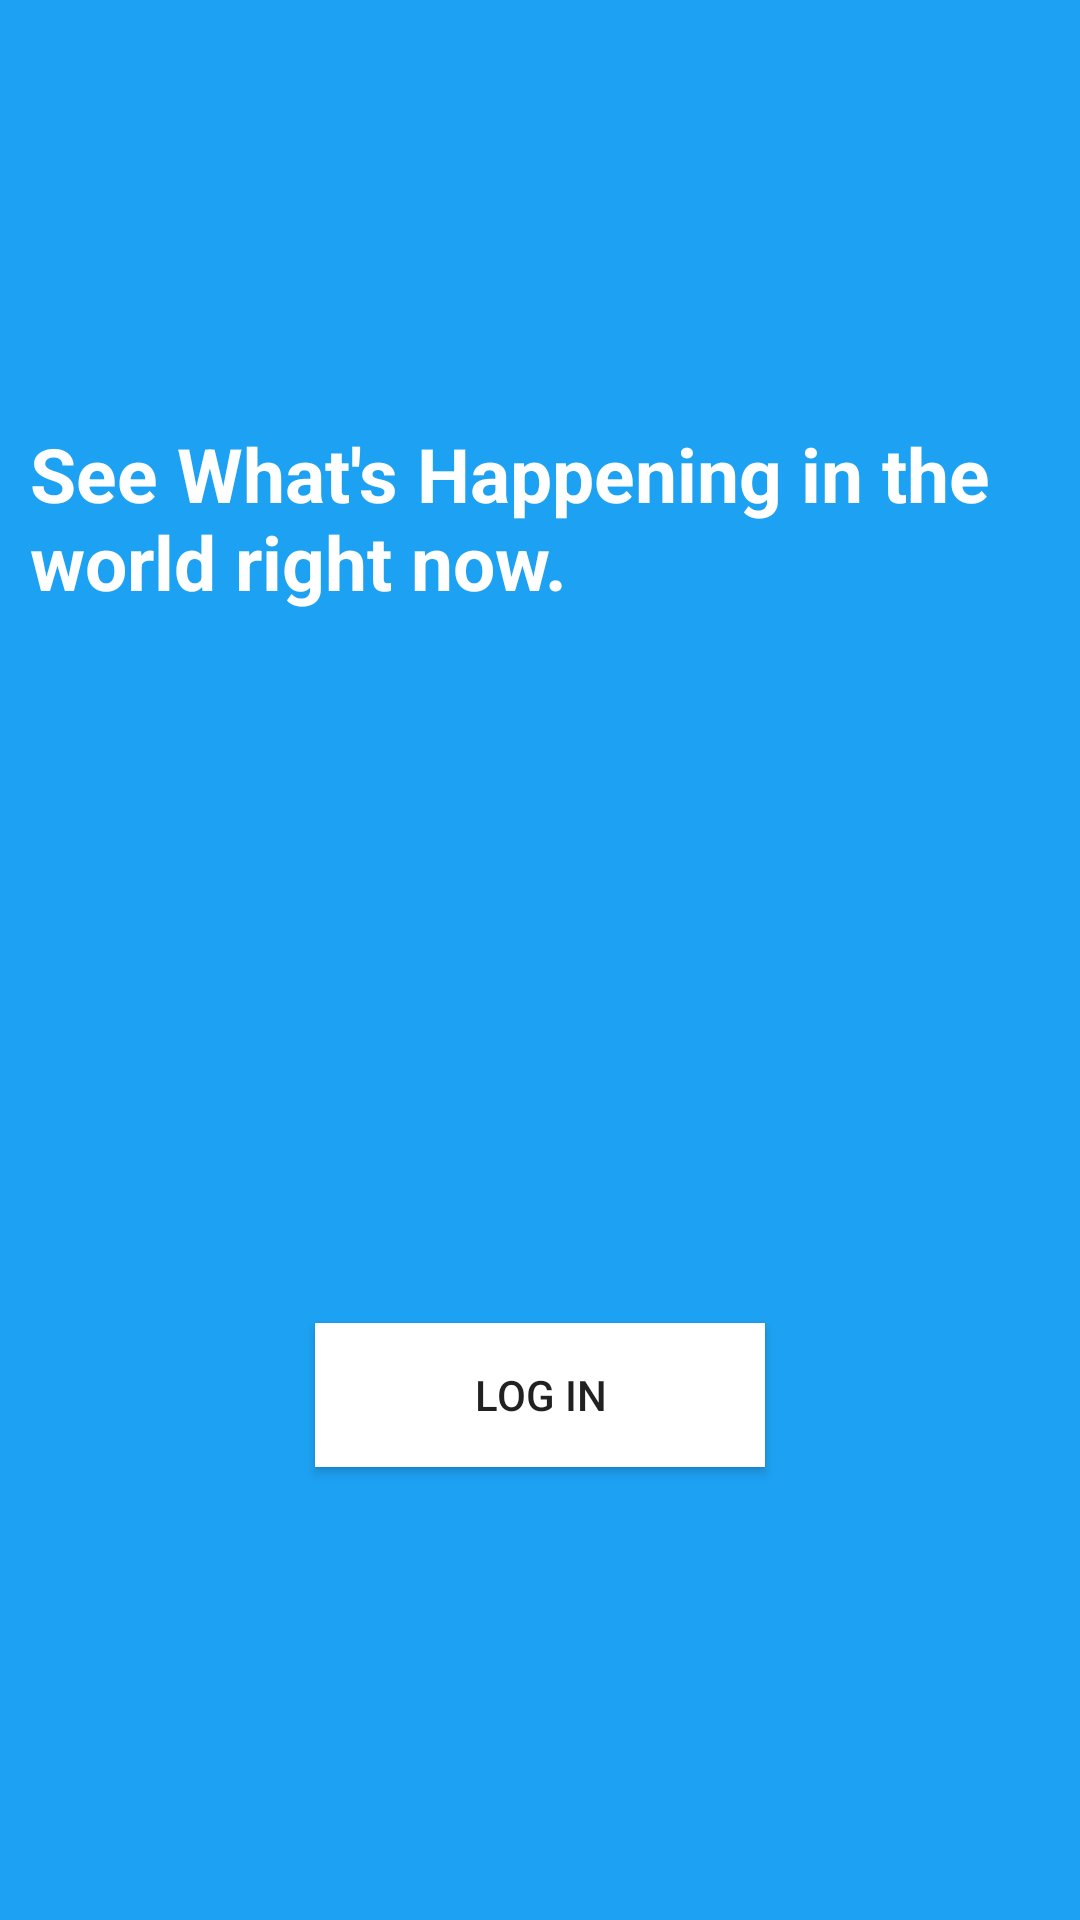

Write the Android layout XML for this screen, with the resource values it uses.
<!-- AndroidManifest.xml: application theme AppBaseTheme -->
<!-- res/layout/activity_login.xml -->
<RelativeLayout xmlns:android="http://schemas.android.com/apk/res/android"
    xmlns:tools="http://schemas.android.com/tools"
    xmlns:app="http://schemas.android.com/apk/res-auto"
    android:layout_width="match_parent"
    android:layout_height="match_parent"
    android:background="@color/primary"
    tools:context=".activities.LoginActivity" >

    <android.support.v7.widget.Toolbar
        android:id="@+id/toolbar"
        android:minHeight="?attr/actionBarSize"
        android:layout_width="match_parent"
        android:layout_height="wrap_content"
        app:contentInsetLeft="0dp"
        app:contentInsetStart="0dp"
        app:titleTextColor="@color/secondary_white"
        android:background="@color/primary">
    </android.support.v7.widget.Toolbar>

    <TextView
        android:id="@+id/tvHeading"
        android:layout_width="wrap_content"
        android:layout_height="wrap_content"
        android:textColor="@color/secondary_white"
        android:textStyle="bold"
        android:textSize="25dp"
        android:text="See What's Happening in the world right now."
        android:layout_marginLeft="10dp"
        android:layout_marginRight="10dp"
        android:layout_below="@+id/toolbar"
        android:layout_centerHorizontal="true"
        android:layout_marginTop="85dp" />

    <Button
        android:layout_width="150dp"
        android:layout_height="wrap_content"
        android:onClick="loginToRest"
        android:text="@string/login_label"
        android:layout_marginLeft="20dp"
        android:layout_marginRight="20dp"
        android:layout_marginBottom="151dp"
        android:background="@color/secondary_white"
        android:id="@+id/button"

        android:layout_alignParentBottom="true"
        android:layout_centerHorizontal="true" />

</RelativeLayout>
<!-- resources referenced by this layout -->
<resources>
  <color name="primary">#1DA1F2</color>
  <color name="secondary_white">#FFFFFF</color>
  <string name="login_label">Log in</string>
  <style name="AppBaseTheme" parent="Theme.AppCompat.Light.NoActionBar">
          
      </style>
</resources>
